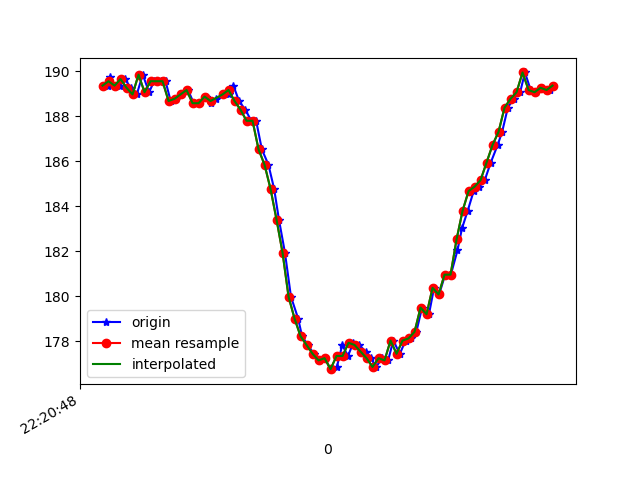

Values plotted in this chart, from the file beside it:
1617747648998, 443285690017027, 189.35547, -234.76562, -60.9375
1617747649004, 443285709886396, 189.7, -234.7, -61.04
1617747649017, 443285726673113, 189.4, -234.8, -60.64
1617747649038, 443285745687885, 189.4, -234.7, -59.96
1617747649055, 443285764794221, 189.6, -233.7, -61.04
1617747649074, 443285783808994, 189.3, -234.7, -60.25
1617747649094, 443285802823766, 189, -234.9, -60.25
1617747649114, 443285821838538, 189.8, -234.6, -61.13
1617747649135, 443285841463737, 189.1, -235, -60.35
1617747649152, 443285860142775, 189.6, -234.8, -60.35
1617747649174, 443285879127026, 189.6, -234.8, -59.57
1617747649190, 443285898263883, 189.6, -235.4, -59.96
1617747649207, 443285917278656, 188.7, -235, -59.57
1617747649226, 443285936293428, 188.8, -235.4, -60.06
1617747649246, 443285955308200, 189, -234.7, -60.25
1617747649265, 443285974384015, 189.2, -234.9, -60.45
1617747649284, 443285993429309, 188.6, -235, -59.77
1617747649302, 443286012444081, 188.6, -234.8, -59.77
1617747649324, 443286031428332, 188.9, -234.9, -59.96
1617747649340, 443286050473626, 188.6, -235.8, -60.74
1617747649359, 443286069549441, 188.8, -235.7, -60.64
1617747649384, 443286088625256, 189, -235.8, -61.33
1617747649401, 443286107823156, 189, -235.2, -60.64
1617747649416, 443286126990534, 189.4, -235.4, -60.94
1617747649435, 443286145944264, 188.7, -236.3, -61.13
1617747649456, 443286165020079, 188.3, -235.6, -61.62
1617747649476, 443286184095894, 187.8, -235.6, -60.74
1617747649492, 443286203019102, 187.8, -234.8, -59.28
1617747649511, 443286222094917, 186.5, -232.2, -56.25
1617747649533, 443286241140211, 185.8, -229.1, -52.25
1617747649552, 443286260124462, 184.8, -225.8, -48.24
1617747649568, 443286279230798, 183.4, -223.3, -43.55
1617747649588, 443286298306613, 181.9, -221.9, -37.7
1617747649608, 443286317412949, 180, -220.5, -31.74
1617747649632, 443286336488764, 179, -219.8, -24.51
1617747649645, 443286355686664, 178.2, -220.5, -17.58
1617747649664, 443286374762479, 177.8, -221.7, -12.99
1617747649684, 443286393868816, 177.4, -223.4, -7.812
1617747649703, 443286412883588, 177.1, -224.1, -6.348
1617747649721, 443286431928881, 177.2, -224.4, -6.738
1617747649740, 443286450943654, 176.8, -224.3, -5.762
1617747649761, 443286470049990, 176.9, -224.9, -6.055
1617747649779, 443286489125805, 177.8, -224.7, -7.129
1617747649798, 443286508049013, 177.3, -224.4, -7.324
1617747649816, 443286527063786, 177.9, -224.6, -8.398
1617747649836, 443286546078558, 177.8, -224.2, -8.594
1617747649857, 443286565032288, 177.5, -223.6, -9.766
1617747649874, 443286584138624, 177.2, -223.3, -10.64
1617747649892, 443286603214439, 176.9, -222.9, -11.23
1617747649912, 443286622352527, 177.2, -223, -14.36
1617747649932, 443286641306257, 177.1, -222.3, -15.72
1617747649949, 443286660321029, 178, -221.9, -16.5
1617747649971, 443286679366323, 177.4, -221.7, -17.87
1617747649990, 443286698594744, 178, -222, -20.41
1617747650007, 443286717670559, 178.1, -221.2, -23.44
1617747650026, 443286736746374, 178.4, -221.3, -25.78
1617747650045, 443286755791668, 179.5, -221.7, -27.93
1617747650068, 443286774836961, 179.2, -222.5, -32.23
1617747650085, 443286794187468, 180.4, -222.6, -35.35
1617747650102, 443286813110676, 180.1, -223.7, -37.3
1617747650122, 443286832186491, 181, -224.3, -40.82
... 19 more rows
